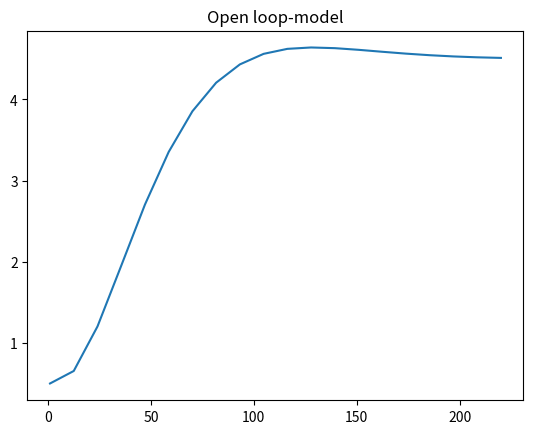

Generate this figure with matplotlib:
import numpy as np
import scipy.integrate as integrate
import matplotlib.pyplot as plt
import math

# Colour-blind friendly palette (use nice colors)
cb_palette = ["#999999", "#E69F00", "#56B4E9", "#009E73", "#F0E442", "#0072B2", "#D55E00", "#CC79A7"]

# [Mörkblå, Gul, Ockraröd, Mörkgrön ,Olivgrön ,Ljusbeige (dålig), Ljusgult (dålig), Gul ]
cb_palette2 = ["#F4E3AF", "#F1CB6F", "#E16F3B", "#2D4E63", "#899964", "#F4E3AF", "#F1CB6F", "#E16F3B"]

def open_loop(t,x):
    
    # Says that the concentrations can't be lower than zero
    x[x < 0] = 0.0

    # Concentrations in the model as input
    G, I, E, C, M, H = x

    c = 0.1060
    c0 = 1.8854
    c1 = 198
    c2 = 94
    c3 = 0.0554
    b1 = 0.0059
    b2 = 0.1262
    b3 = 0.00005
    b4 = 0.4543
    b5 = 0.185
    b10 = 0.022
    b21 = 0.00876
    b22 = 0.0021
    b23 = 0.08
    b25 = 0.00026
    b27 = 0.014
    b100 = 0.3
    Ge = 5
    f = 0.9
    v = 15


    # Glucose plasma [1]
    dG = f*b10*H/v + f*b5*C/v - b1*G - b3*I*G

    # Insulin plasma [2]
    dI = b4*G - b2*I   

    # Glucacon plasma [3]
    dE = c0 + (c1/(c2 + I))*(Ge - G)*np.heaviside(Ge-G,1) - c3*E 

    # GLucose liver [4]
    dC = b23 - b25*I - b22*G + b21*E - b5*C

    # Glucose musle [5]
    dM = 0.1*(v/f)*b3*G*I - b27*M

    # Glucos intake [6]
    dH = -b100*G*H

    return [dG, dI, dE, dC, dM, dH]

# Time span
t_vec = np.linspace(1, 220, num=20)
time_span = [t_vec[0], t_vec[-1]]

# Initial values to model
x0 = [0.5, 1, 0.5, 0.1, 0.2, 0.5]

# Solve ODE
sol = integrate.solve_ivp(open_loop, time_span, x0, method="LSODA", t_eval=t_vec)

# Plot model

ymodel = sol.y[0]
plt.plot(t_vec, ymodel)
plt.title('Open loop-model')
plt.show()